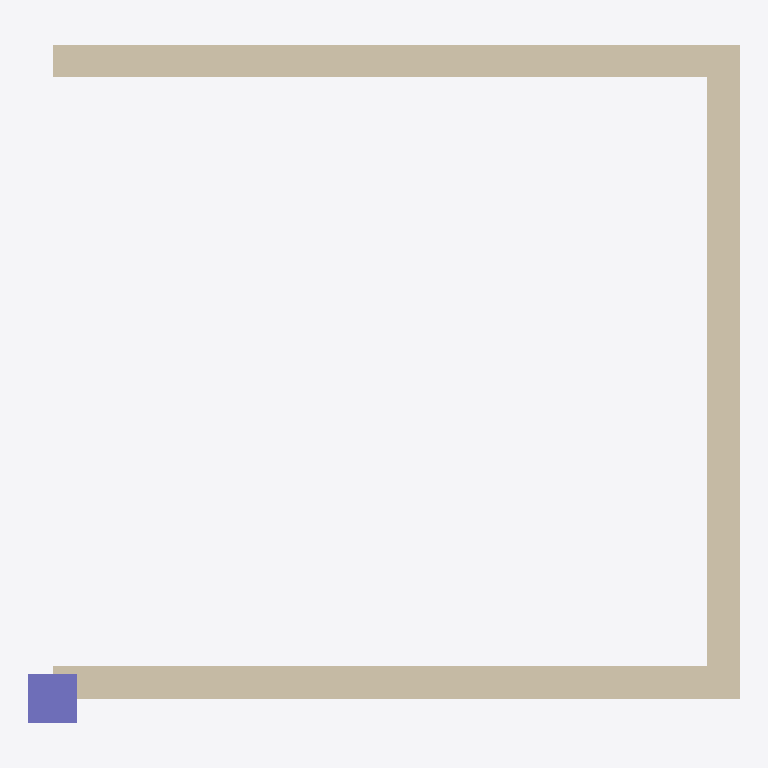
Plan cut of the same IFC building model at storey '1. Kat' (level 3.00 m, cut at 4.40 m), seen from above with north up, elements coloured by IFC class: 3 walls (beige), 1 column (violet). No cut surface shows.
Extent 4.3 m × 4.2 m × 3.0 m (x, y, z). Storeys (2): Zemin at 0.00 m; 1. Kat at 3.00 m. Elements (4): 3 IfcWall, 1 IfcColumn.

HEADER;
FILE_DESCRIPTION(('ViewDefinition [CoordinationView]'),'2;1');
FILE_NAME('eklenen-silinen.ifc','2026-11-17T12:00:00',(''),(''),'IfcOpenShell 0.9.0.post1','IfcOpenShell','');
FILE_SCHEMA(('IFC4X3'));
ENDSEC;
DATA;
#1=IFCPROJECT('0kl0USpkDHJv08Z6pFsN_n',$,'Karşılaştırma',$,$,$,$,(#6),#3);
#11=IFCSITE('31kAP8E2PQlR$uXKSt7p$U',$,'Arsa',$,$,#10,$,$,.ELEMENT.,$,$,$,$,$);
#12=IFCBUILDING('2rmexp_WHSpRSFYSGPKlSL',$,'Bina',$,$,#10,$,$,.ELEMENT.,$,$,$);
#18=IFCBUILDINGSTOREY('0XqYGl5q5SuxUKwNsyYwY8',$,'Zemin',$,$,#17,$,'Zemin',.ELEMENT.,0.0);
#22=IFCBUILDINGSTOREY('0e$0S_eSPMJe5EoJJaMp86',$,'1. Kat',$,$,#21,$,'1. Kat',.ELEMENT.,3.0);
#115=IFCWALL('2KGCbm9BDHnPWwdJJiKiSk',$,'D-03',$,$,#114,#111,$,.STANDARD.);
#47=IFCWALL('3V1pbFfmXS4gaivXfzL5hn',$,'D-01',$,$,#46,#43,'W1',.STANDARD.);
#70=IFCWALL('3HDicuAM1RoPCtvQftpcfs',$,'D-02',$,$,#69,#66,$,.STANDARD.);
#89=IFCCOLUMN('0nJ_kqh91I4hu6TmLzCzTf',$,'K-01',$,$,#88,#85,$,.COLUMN.);
ENDSEC;
